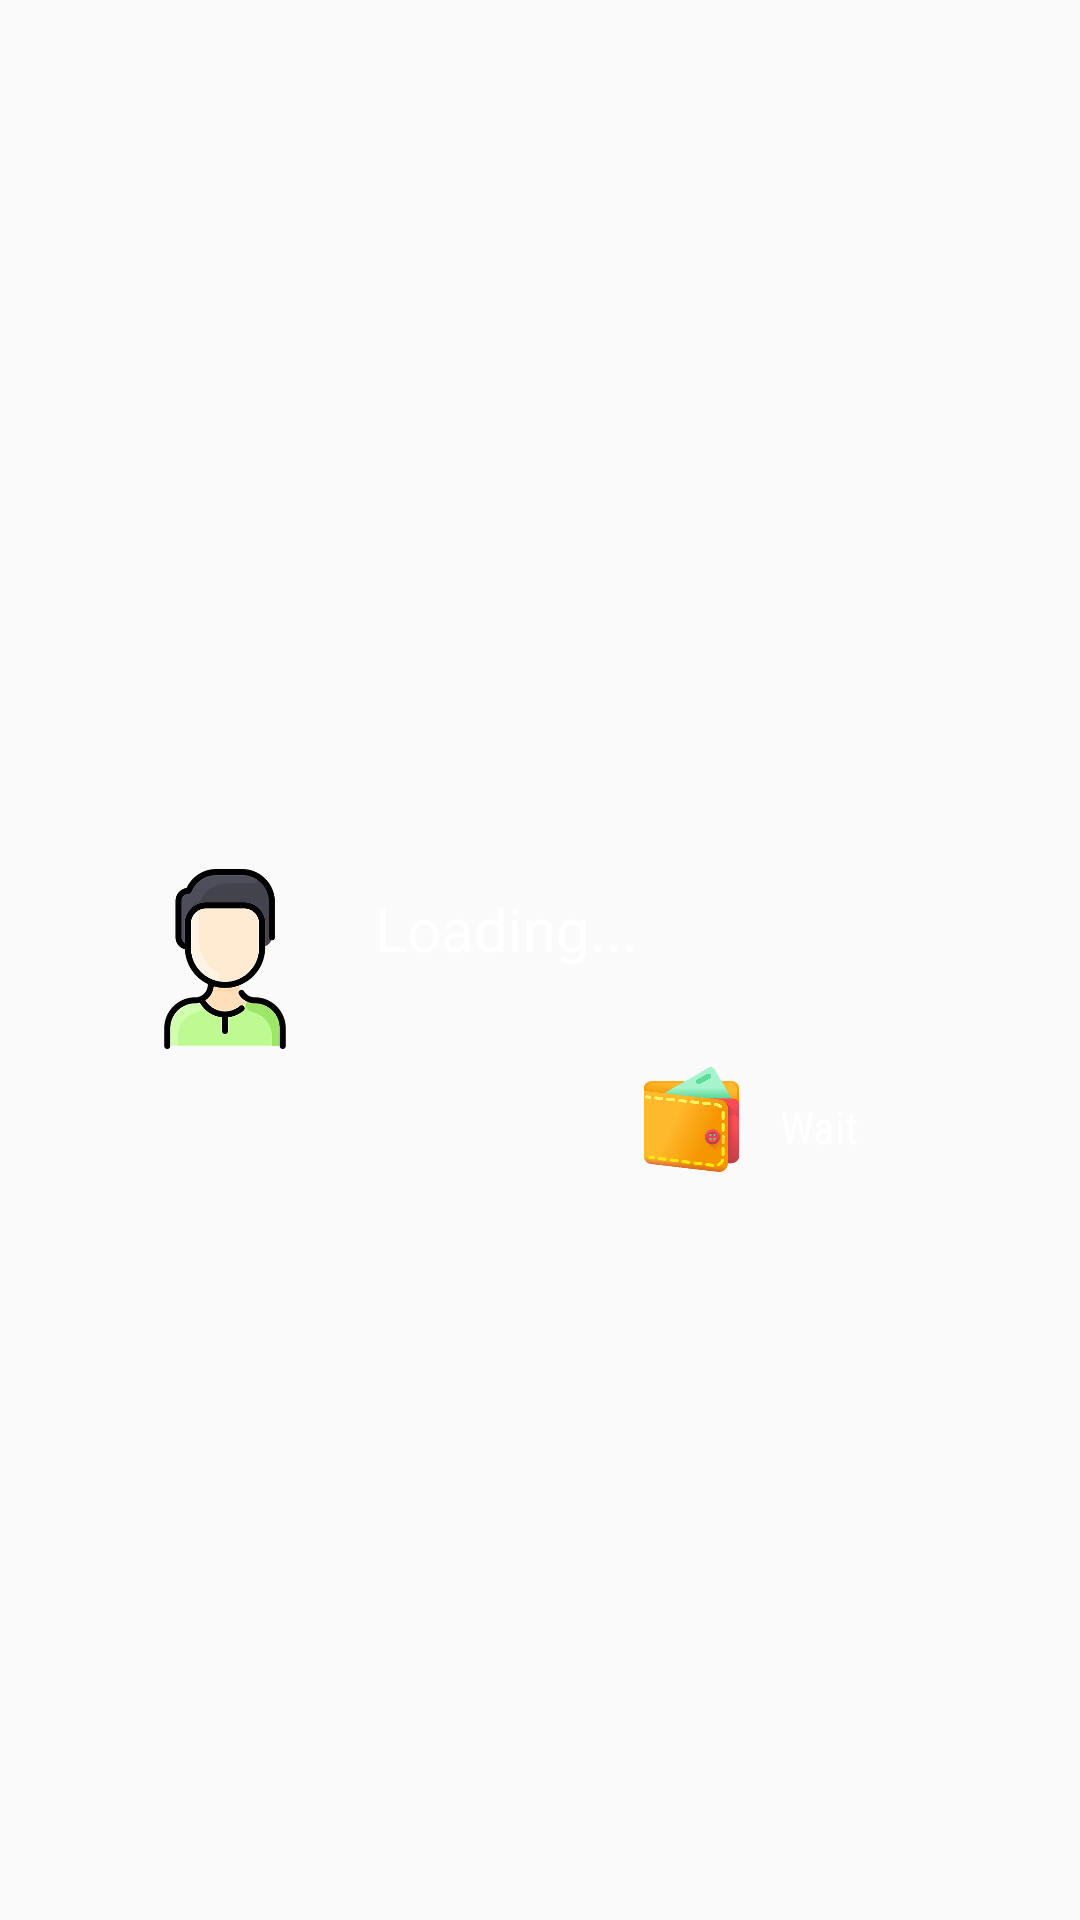

This screen was rendered from an Android layout file. Write that file and the resources it references.
<!-- AndroidManifest.xml: application theme AppTheme -->
<!-- res/layout/drawer_header.xml -->
<?xml version="1.0" encoding="utf-8"?>
<RelativeLayout
    xmlns:android="http://schemas.android.com/apk/res/android"
    xmlns:app="http://schemas.android.com/apk/res-auto"
    xmlns:tools="http://schemas.android.com/tools"
    android:layout_width="match_parent"
    android:layout_height="190dp"
    android:background="@drawable/dashbg"
    >

    <RelativeLayout
        android:layout_centerInParent="true"
        android:layout_width="wrap_content"
        android:layout_height="wrap_content">


        <ImageView
            android:id="@+id/imageView2"
            android:layout_width="70dp"
            android:layout_height="70dp"
            android:layout_alignParentStart="true"
            android:layout_centerVertical="true"
            android:paddingHorizontal="5dp"
            android:paddingVertical="5dp"
            app:srcCompat="@drawable/people" />


    <LinearLayout
        android:id="@+id/info"
        android:layout_width="wrap_content"
        android:layout_height="wrap_content"
        android:layout_alignParentTop="true"
        android:layout_marginLeft="15dp"
        android:layout_marginRight="20dp"
        android:layout_marginTop="60dp"
       android:layout_toEndOf="@+id/imageView2"
        android:orientation="vertical"
        >


        <TextView
            android:id="@+id/header_name"
            android:layout_width="match_parent"
            android:layout_height="match_parent"
            android:gravity="center"
            android:layout_weight="2"
            android:textColor="@color/white"
            android:text="Loading..."
            android:textSize="20dp"/>

        <TextView
            android:id="@+id/header_email"
            android:layout_width="match_parent"
            android:layout_height="match_parent"
            android:layout_weight="1"
            android:textColor="@color/mildwhite"
            android:text=""
            android:textSize="16dp"
            android:textAlignment="center"
            />

    </LinearLayout>


    <androidx.constraintlayout.widget.ConstraintLayout
        android:id="@+id/walletlayout"
        android:layout_width="280dp"
        android:layout_height="wrap_content"
        android:layout_below="@+id/info"
        android:layout_alignParentStart="true"
        android:layout_marginBottom="10dp"
       >

        <ImageView
            android:id="@+id/walletimg"
            android:layout_width="35dp"
            android:layout_height="41dp"
            android:layout_marginStart="135dp"
            android:layout_marginTop="8dp"
            android:layout_marginEnd="8dp"
            android:src="@drawable/wallletheader"
            app:layout_constraintBottom_toBottomOf="parent"
            app:layout_constraintEnd_toEndOf="parent"
            app:layout_constraintHorizontal_bias="0.372"
            app:layout_constraintStart_toStartOf="parent"
            app:layout_constraintTop_toTopOf="parent"
            app:layout_constraintVertical_bias="0.888" />


        <TextView
            android:id="@+id/tv_balance"
            android:layout_width="wrap_content"
            android:layout_height="wrap_content"
            android:layout_marginLeft="12dp"
            android:layout_marginBottom="8dp"
            android:fontFamily="sans-serif-condensed"
            android:text="Wait"
            android:textColor="@color/white"
            android:textSize="15dp"
            app:layout_constraintBottom_toBottomOf="parent"
            app:layout_constraintLeft_toRightOf="@+id/walletimg" />
    </androidx.constraintlayout.widget.ConstraintLayout>
    </RelativeLayout>
</RelativeLayout>
<!-- resources referenced by this layout -->
<resources>
  <color name="mildwhite">#e7dfdf</color>
  <color name="white">#ffffff</color>
  <!-- drawable people: png bitmap (drawable-hdpi, 14929 bytes) -->
  <!-- drawable wallletheader: png bitmap (drawable-hdpi, 27267 bytes) -->
  <style name="AppTheme" parent="Theme.MaterialComponents.Light.NoActionBar.Bridge">
          <item name="colorPrimary">@color/header</item>
          <item name="colorPrimaryDark">@color/dheader</item>
          <item name="colorAccent">@color/header</item>
          <item name="windowActionBar">false</item>
          <item name="windowNoTitle">true</item>
          <item name="drawerArrowStyle">@style/DrawerIconStyle</item>
  
      </style>
  <color name="header">#e1222222</color>
  <color name="dheader">#f0181818</color>
  <style name="DrawerIconStyle" parent="Widget.AppCompat.DrawerArrowToggle">
          <item name="color">@android:color/white</item>
      </style>
</resources>
